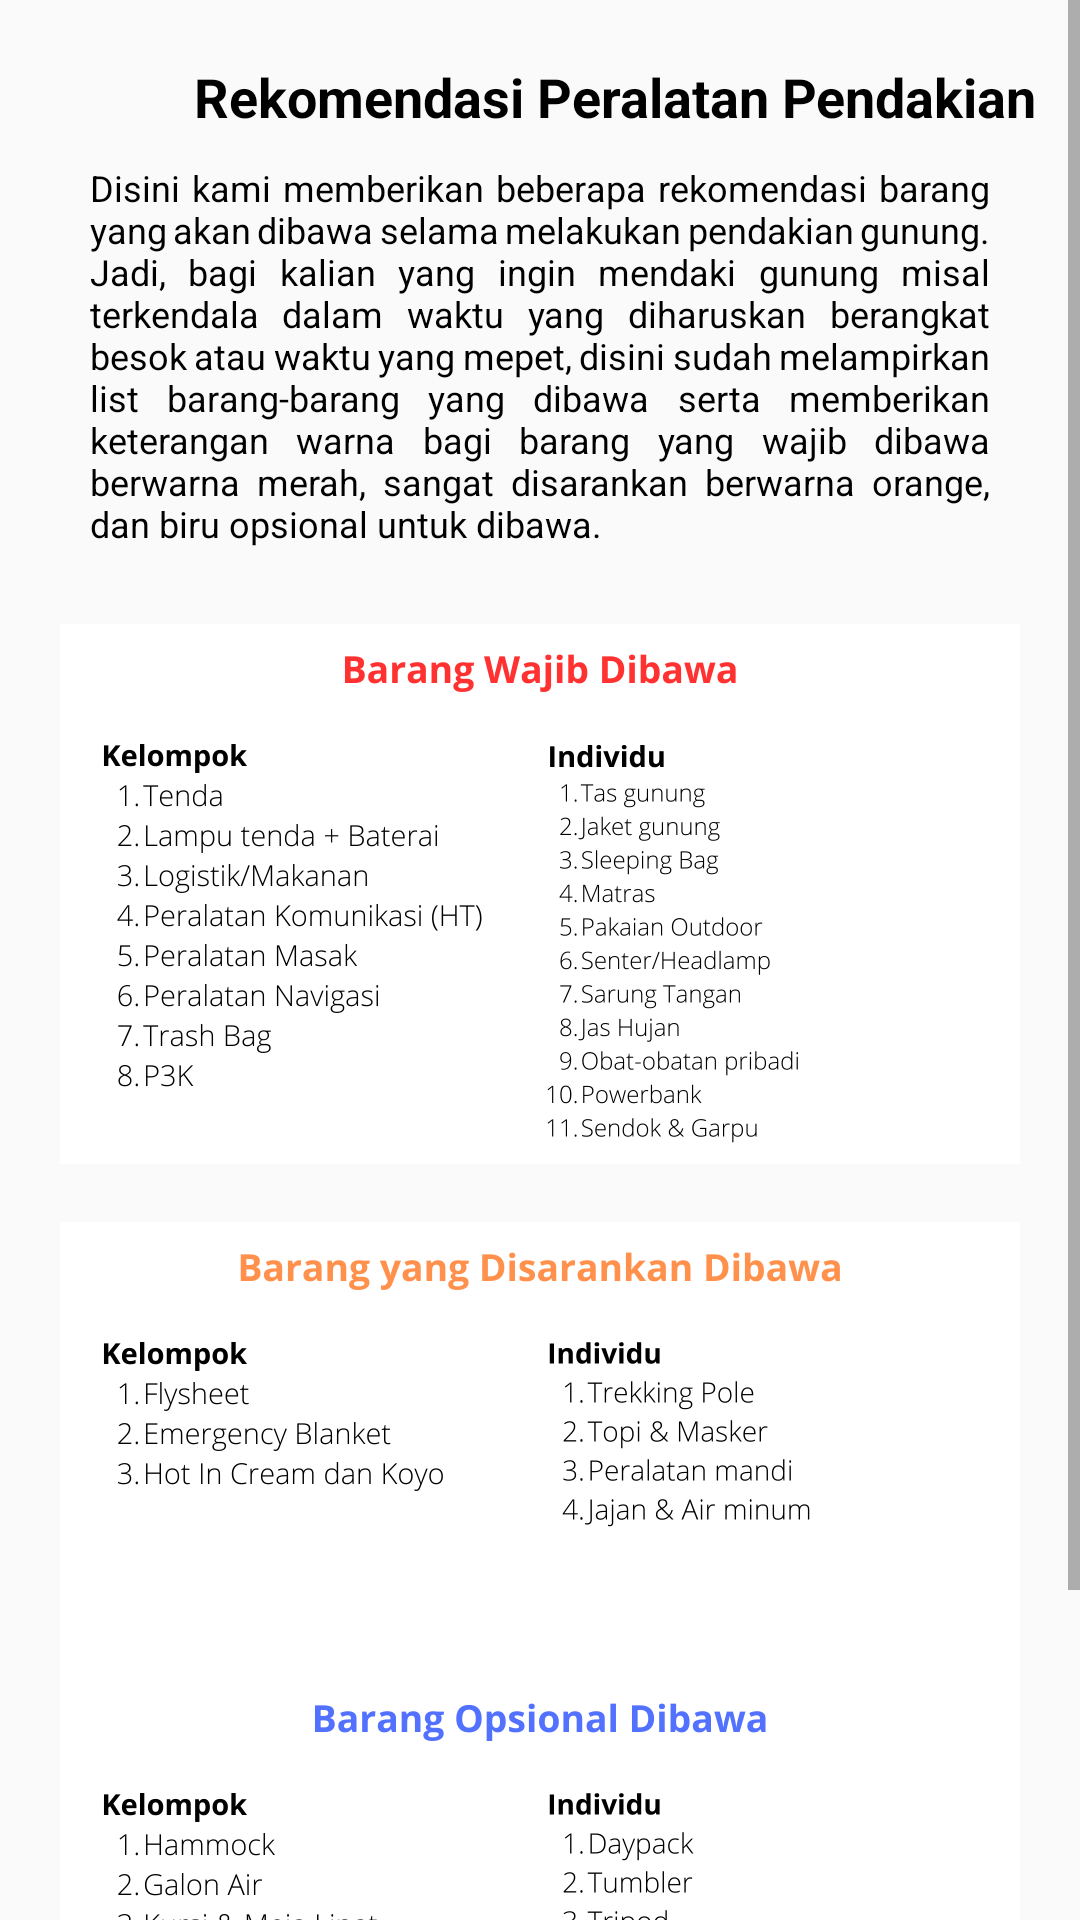

Reconstruct the res/layout file that produces this screen, plus the resources it refers to.
<!-- AndroidManifest.xml: application theme Base.Theme.AplikasiSiMun -->
<!-- res/layout/activity_recommended.xml -->
<ScrollView
    xmlns:android="http://schemas.android.com/apk/res/android"
    xmlns:app="http://schemas.android.com/apk/res-auto"
    android:layout_width="match_parent"
    android:layout_height="match_parent">

    <androidx.constraintlayout.widget.ConstraintLayout
        android:layout_width="match_parent"
        android:layout_height="wrap_content">
        <LinearLayout
            android:orientation="vertical"
            android:layout_width="match_parent"
            android:layout_height="wrap_content"
            app:layout_constraintTop_toTopOf="parent"
            app:layout_constraintStart_toStartOf="parent"
            app:layout_constraintEnd_toEndOf="parent"
            app:layout_constraintBottom_toBottomOf="parent">

            <TextView
                android:id="@+id/tv_detail_recommendation"
                android:layout_width="410dp"
                android:layout_height="wrap_content"
                android:gravity="center"
                android:paddingTop="20dp"
                android:text="@string/rekomendasi"
                android:textColor="@color/black"
                android:textSize="18sp"
                android:textStyle="bold"
                app:layout_constraintBottom_toBottomOf="parent"
                app:layout_constraintEnd_toEndOf="parent"
                app:layout_constraintStart_toStartOf="parent"
                app:layout_constraintTop_toTopOf="parent" />

            <TextView
                android:id="@+id/tv_detail_description"
                android:layout_width="match_parent"
                android:layout_height="wrap_content"
                android:justificationMode="inter_word"
                android:paddingRight="30dp"
                android:paddingLeft="30dp"
                android:paddingTop="10dp"
                android:text="@string/desc_rekomendasi"
                android:textColor="@color/black"
                android:textSize="12sp" />

            <com.google.android.material.imageview.ShapeableImageView
                android:id="@+id/iv_photo_recommendation"
                android:layout_width="match_parent"
                android:layout_height="250dp"
                android:layout_marginLeft="20dp"
                android:layout_marginTop="-10dp"
                android:layout_marginRight="20dp"
                android:src="@drawable/barangwajib"
                app:layout_constraintBottom_toBottomOf="parent"
                app:layout_constraintEnd_toEndOf="parent"
                app:layout_constraintHorizontal_bias="0.271"
                app:layout_constraintStart_toStartOf="parent"
                app:layout_constraintTop_toTopOf="parent"
                app:layout_constraintVertical_bias="0.059"
                app:shapeAppearanceOverlay="@style/roundDetail" />

            <com.google.android.material.imageview.ShapeableImageView
                android:id="@+id/iv_photo_recommendation2"
                android:layout_width="match_parent"
                android:layout_height="250dp"
                android:layout_marginLeft="20dp"
                android:layout_marginTop="-51dp"
                android:layout_marginRight="20dp"
                android:src="@drawable/barangsaran"
                app:layout_constraintBottom_toBottomOf="parent"
                app:layout_constraintEnd_toEndOf="parent"
                app:layout_constraintHorizontal_bias="0.271"
                app:layout_constraintStart_toStartOf="parent"
                app:layout_constraintTop_toTopOf="parent"
                app:layout_constraintVertical_bias="0.059"
                app:shapeAppearanceOverlay="@style/roundDetail" />

            <com.google.android.material.imageview.ShapeableImageView
                android:id="@+id/iv_photo_recommendation3"
                android:layout_width="match_parent"
                android:layout_height="250dp"
                android:layout_marginLeft="20dp"
                android:layout_marginTop="-100dp"
                android:layout_marginRight="20dp"
                android:src="@drawable/barangopisonal"
                app:layout_constraintBottom_toBottomOf="parent"
                app:layout_constraintEnd_toEndOf="parent"
                app:layout_constraintHorizontal_bias="0.271"
                app:layout_constraintStart_toStartOf="parent"
                app:layout_constraintTop_toTopOf="parent"
                app:layout_constraintVertical_bias="0.059"
                app:shapeAppearanceOverlay="@style/roundDetail" />







        </LinearLayout>


    </androidx.constraintlayout.widget.ConstraintLayout>
</ScrollView>
<!-- resources referenced by this layout -->
<resources>
  <color name="black">#FF000000</color>
  <!-- drawable barangopisonal: png bitmap (drawable, 152451 bytes) -->
  <!-- drawable barangsaran: png bitmap (drawable, 108874 bytes) -->
  <!-- drawable barangwajib: png bitmap (drawable, 201282 bytes) -->
  <string name="desc_rekomendasi">Disini kami memberikan beberapa rekomendasi barang yang akan dibawa selama melakukan pendakian gunung. Jadi, bagi kalian yang ingin mendaki gunung misal terkendala dalam waktu yang diharuskan berangkat besok atau waktu yang mepet, disini sudah melampirkan list barang-barang yang dibawa serta memberikan keterangan warna bagi barang yang wajib dibawa berwarna merah, sangat disarankan berwarna orange, dan biru opsional untuk dibawa. </string>
  <string name="rekomendasi">Rekomendasi Peralatan Pendakian</string>
  <style name="roundDetail" parent="">
          <item name="cornerFamily">rounded</item>
          <item name="cornerSize">30dp</item>
          <item name="color">@color/white</item>
  
      </style>
  <style name="Base.Theme.AplikasiSiMun" parent="Theme.AppCompat.Light">
          
          
          <item name="android:forceDarkAllowed">true</item>
          <item name="colorPrimary">@color/Simun</item>
          <item name="android:textColorPrimary">#FFFFFF</item>
  
      </style>
  <color name="white">#FFFFFFFF</color>
  <color name="Simun">#41644A</color>
</resources>
